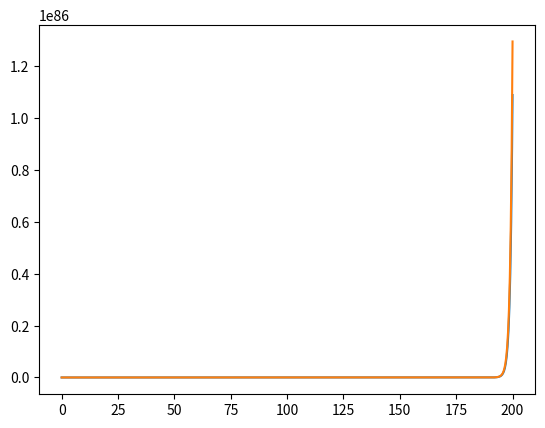

This chart was generated by the following Python code:
import numpy as np
from scipy.integrate import odeint
import matplotlib.pyplot as plt

#global parameters
G = 1
m1 = 10**-6
m2 = 10**-3
phipk = 4 #the location of the peak of the additional gaussian potential
mu = 1
alpha = 100

def V(phi,chi):
    return 1./2*m1**2*phi**2*(1 + alpha*np.tanh(m2*chi)*np.exp(-(phi - phipk)**2/(2*mu)))

def V_phi(phi,chi):
    eps = 10**-5
    return (V(phi + eps,chi) - V(phi,chi))/eps

def V_chi(phi,chi):
    eps = 10**-5
    return (V(phi,chi+eps) - V(phi,chi))/eps

def V_phi_phi(phi,chi):
    eps = 10**-5
    return (V_phi(phi+eps,chi) - V_phi(phi,chi))/eps

def V_phi_chi(phi,chi):
    eps = 10**-5
    return (V_phi(phi,chi+eps)-V_phi(phi,chi))/eps

def V_chi_chi(phi,chi):
    eps = 10**-5
    return (V_chi(phi,chi+eps) - V_chi(phi,chi))/eps

def H(phi,psi,chi,xi):
    return np.sqrt(2*V(phi,chi)/(3/(4*np.pi*G) - (psi**2 + xi**2)))

def H_phi(phi,psi,chi,xi):
    eps = 10**-5
    return (H(phi+eps,psi,chi,xi) - H(phi,psi,chi,xi))/eps

def H_psi(phi,psi,chi,xi):
    eps = 10**-5
    return (H(phi,psi+eps,chi,xi) - H(phi,psi,chi,xi))/eps

def H_chi(phi,psi,chi,xi):
    eps = 10**-5
    return (H(phi,psi,chi+eps,xi) - H(phi,psi,chi,xi))/eps

def H_xi(phi,psi,chi,xi):
    eps = 10**-5
    return (H(phi,psi,chi,xi+eps) - H(phi,psi,chi,xi))/eps

# d/dlna action on bg fields phi and chi
def d_du(var,lna,paras):
    phi, psi, chi, xi = var
    H0, m1, m2 = paras
    result = [psi,    # dphi/du
              -(H_xi(phi,psi,chi,xi)*(V_phi(phi,chi)*xi - V_chi(phi,chi)*psi)
                + H(phi,psi,chi,xi)**2*(H_phi(phi,psi,chi,xi)*psi**2 + H_xi(phi,psi,chi,xi)*psi*xi
                + 3*H(phi,psi,chi,xi)*psi) + H(phi,psi,chi,xi)*V_phi(phi,chi))/
              (H(phi,psi,chi,xi)**2*(H_xi(phi,psi,chi,xi)*xi + H_psi(phi,psi,chi,xi)*psi + H(phi,psi,chi,xi))),
              xi,     # dchi/du
              -(H_psi(phi,psi,chi,xi)*(V_chi(phi,chi)*psi - V_phi(phi,chi)*xi)
                + H(phi,psi,chi,xi)**2*(H_chi(phi,psi,chi,xi)*xi**2 + H_phi(phi,psi,chi,xi)*psi*xi +
                                       3*H(phi,psi,chi,xi)*xi) + H(phi,psi,chi,xi)*V_chi(phi,chi))/
              (H(phi,psi,chi,xi)**2*(H_xi(phi,psi,chi,xi)*xi + H_psi(phi,psi,chi,xi)*psi + H(phi,psi,chi,xi)))]
    return result

phi0 = 10
psi0 = 0
chi0 = 2
xi0 = 0
H0 = H(phi0,psi0,chi0,xi0)
paras = [H0,m1,m2]
var0 = [phi0,psi0,chi0,xi0]

lnaStop = 200
num_of_pts = 1000

lna = np.linspace(0,lnaStop,num_of_pts)

sol = odeint(d_du,var0,lna,args=(paras,))

phivals = sol[:,0]
psivals = sol[:,1]
chivals = sol[:,2]
xivals = sol[:,3]

Hvals = H(phivals,psivals,chivals,xivals)
epsvals = 1./2 * (psivals**2 + xivals**2)


c_11 = V_phi_phi(phivals,chivals)/Hvals**2 + 1./Hvals**2*(2*psivals*V_phi(phivals,chivals)) + (3 - epsvals)*psivals**2

c_12 = V_phi_chi(phivals,chivals)/Hvals**2 + 1./Hvals**2*(psivals*V_chi(phivals,chivals)
                                                          + xivals*V_phi(phivals,chivals))+ (3 - epsvals)*psivals*xivals

c_21 = c_12

c_22 = V_chi_chi(phivals,chivals)/Hvals**2 + 1./Hvals**2*(2*xivals*V_chi(phivals,chivals)) + (3 - epsvals)*xivals**2


dotavals = np.exp(lna)*Hvals
k = 0.002

# get_val_for_given_lna
def get_val(arr,x):
    k = int(x/(lnaStop/(num_of_pts-1)))
    return arr[k]

# d/dlna action on Psi_{11}  Theta = dPsi/dlna , see eq.(3.14) on multi_field_codes
def d_dNe_ij(var,lna,paras):
    Psi_11, Theta_11, Psi_22, Theta_22 = var
    H0, m1, m2 = paras
    result = [Theta_11,
              -((1-get_val(epsvals,lna))*Theta_11 + (k**2/get_val(dotavals,lna)**2 - 2 + get_val(epsvals,lna))*Psi_11 + get_val(c_11,lna)*Psi_11),
              Theta_22,
              -((1-get_val(epsvals,lna))*Theta_22 + (k**2/get_val(dotavals,lna)**2 - 2 + get_val(epsvals,lna))*Psi_22 + get_val(c_22,lna)*Psi_22)]
    return result


# initial values of Psi_{ij}, dPsi/dlna, only i=j have non-zero values
Psi0_22 = Psi0_11 = 1./np.sqrt(2*k)
Theta0_22 = Theta0_11 = -1./dotavals[0]*np.sqrt(k/2)
ptbval0 = [Psi0_11,Theta0_11,Psi0_22,Theta0_22]

ptb_sol = odeint(d_dNe_ij,ptbval0,lna,args=(paras,))

Psi_11_vals = ptb_sol[:,0]
Psi_22_vals = ptb_sol[:,2]

plt.plot(lna,Psi_11_vals)
plt.plot(lna,Psi_22_vals)

plt.show()